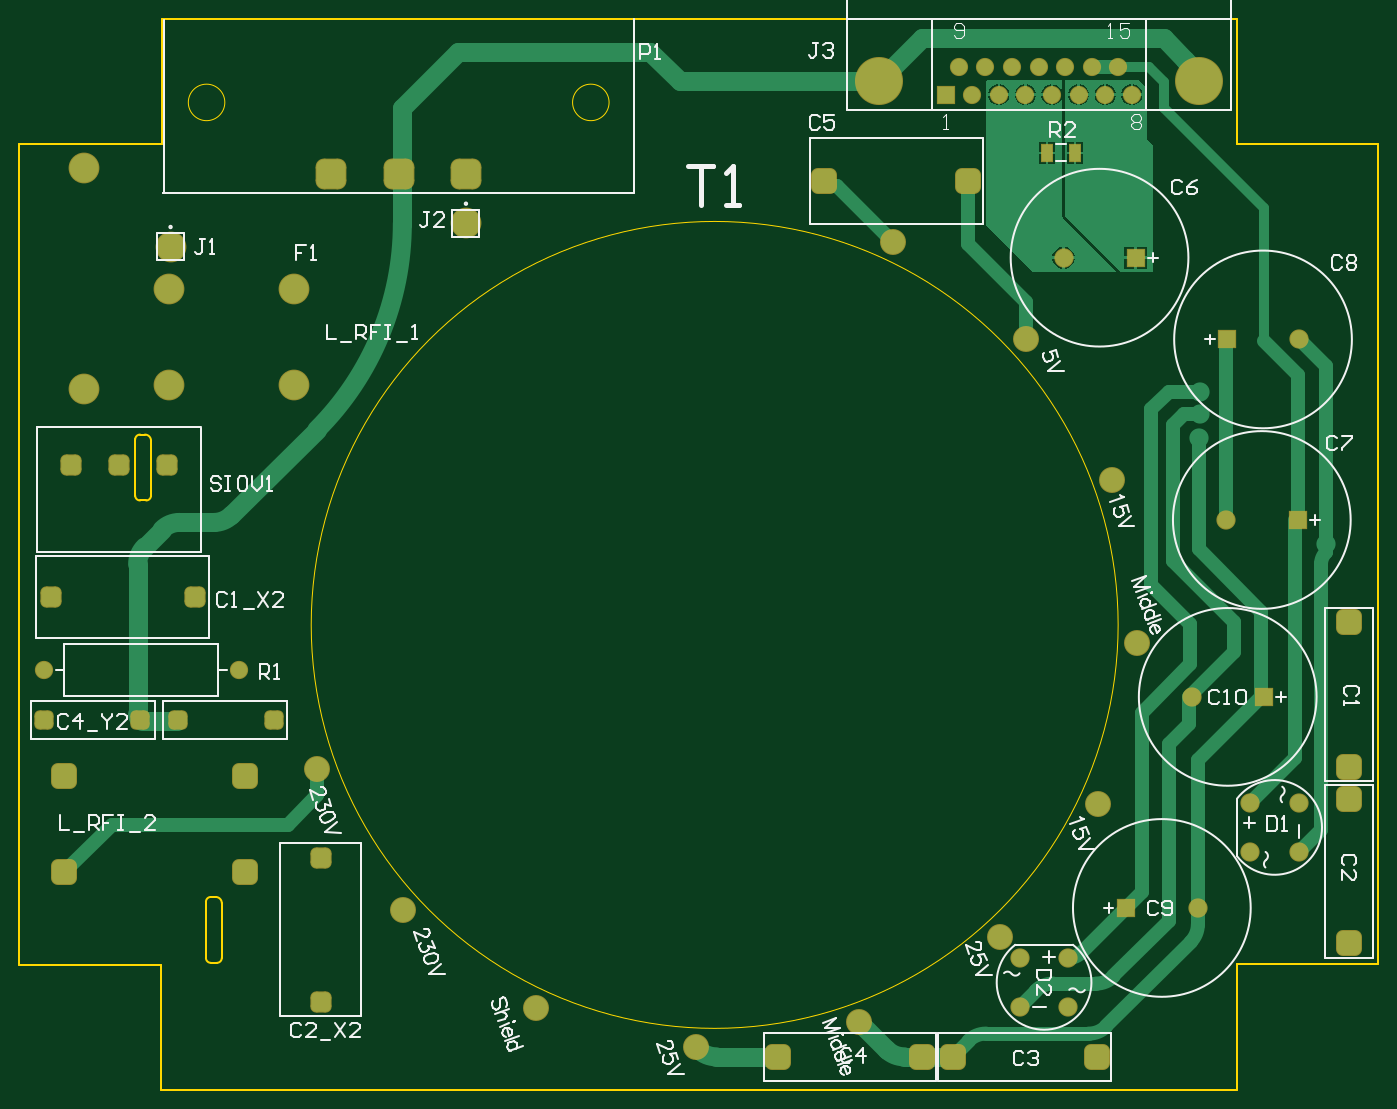
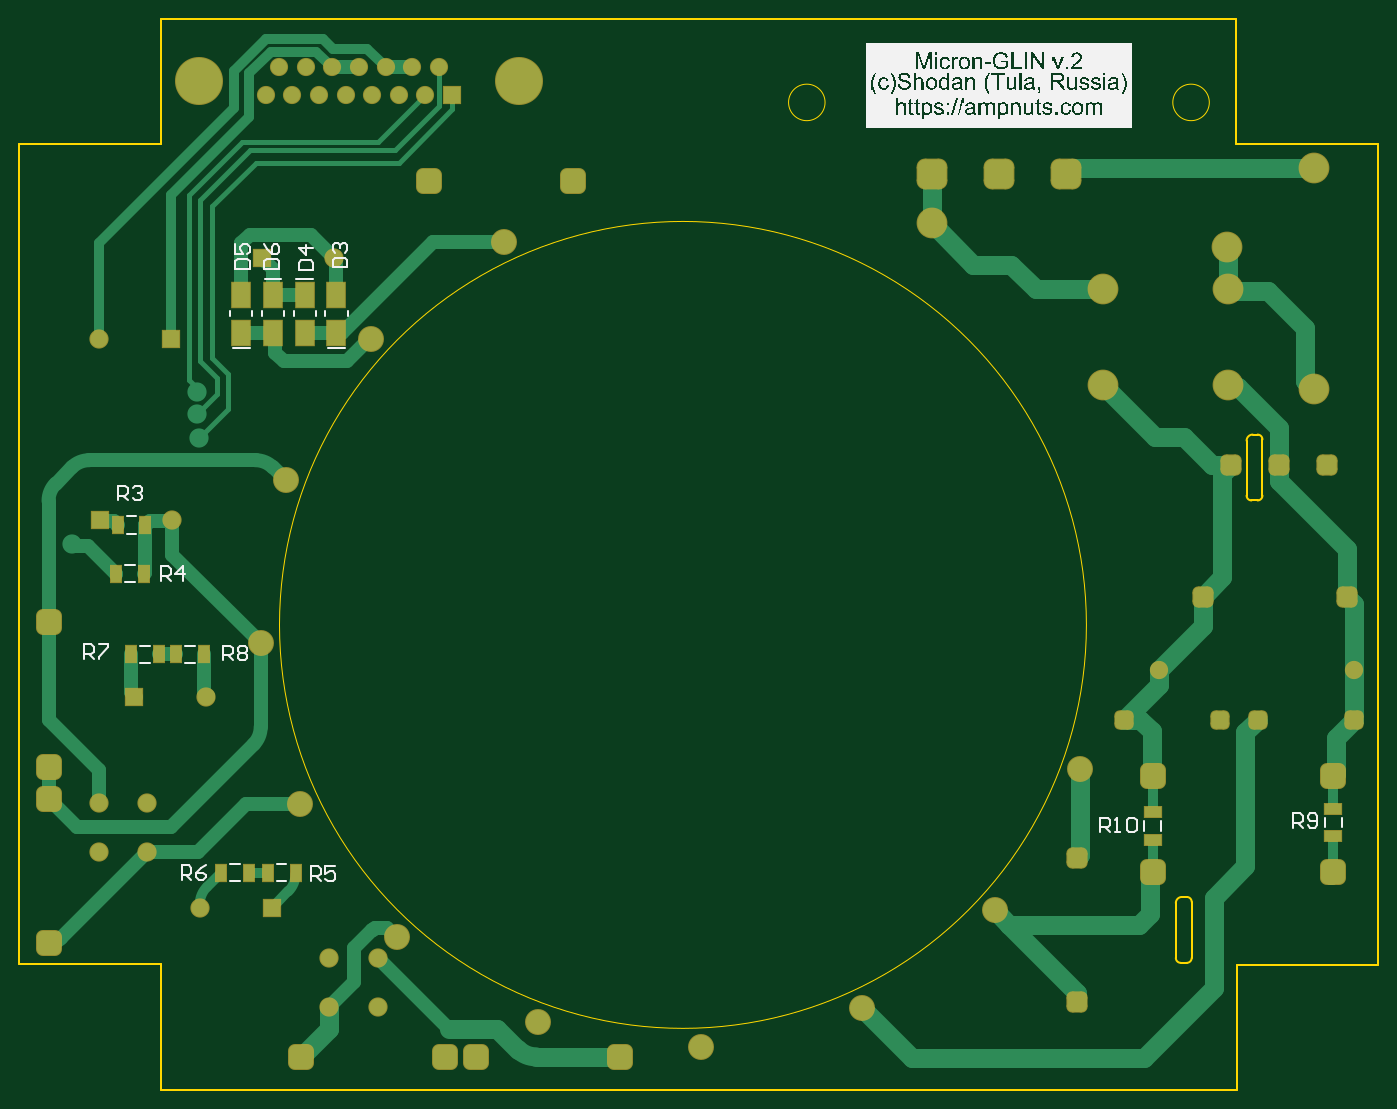
Circuit board: 7 layer files. Board 141.5 x 111.5 mm.
- bottom_copper: PCB1.GBL (12079 bytes)
- bottom_silk: PCB1.GBO (156806 bytes)
- bottom_mask: PCB1.GBS (5389 bytes)
- outline: PCB1.GKO (1578 bytes)
- top_copper: PCB1.GTL (14486 bytes)
- top_silk: PCB1.GTO (21513 bytes)
- top_mask: PCB1.GTS (4894 bytes)

=== bottom_copper: PCB1.GBL (12079 bytes, source omitted) ===
=== bottom_silk: PCB1.GBO (156806 bytes, source omitted) ===
=== bottom_mask: PCB1.GBS (5389 bytes, source withheld) ===
=== outline: PCB1.GKO ===
G04*
G04 #@! TF.GenerationSoftware,Altium Limited,Altium Designer,21.8.1 (53)*
G04*
G04 Layer_Color=16711935*
%FSLAX25Y25*%
%MOIN*%
G70*
G04*
G04 #@! TF.SameCoordinates,E78F759E-4530-471A-9806-BC5E2220268D*
G04*
G04*
G04 #@! TF.FilePolarity,Positive*
G04*
G01*
G75*
%ADD12C,0.01000*%
%ADD13C,0.00591*%
D12*
X-195500Y-143000D02*
G03*
X-198000Y-140500I-2500J0D01*
G01*
X-200000D02*
G03*
X-202000Y-142500I0J-2000D01*
G01*
Y-165500D02*
G03*
X-200000Y-167500I2000J0D01*
G01*
X-197500D02*
G03*
X-195500Y-165500I0J2000D01*
G01*
X-226500Y22000D02*
G03*
X-224500Y24000I0J2000D01*
G01*
X-231000D02*
G03*
X-229000Y22000I2000J0D01*
G01*
Y49000D02*
G03*
X-231000Y47000I0J-2000D01*
G01*
X-224500Y46500D02*
G03*
X-227000Y49000I-2500J0D01*
G01*
X-195500Y-152500D02*
Y-143000D01*
X-200000Y-140500D02*
X-198000D01*
X-202000Y-165500D02*
Y-142500D01*
X-200000Y-167500D02*
X-197500D01*
X-195500Y-165500D02*
Y-152500D01*
X-224500Y24000D02*
Y37000D01*
X-229000Y22000D02*
X-226500D01*
X-231000Y24000D02*
Y47000D01*
X-229000Y49000D02*
X-227000D01*
X-224500Y37000D02*
Y46500D01*
X278543Y-168000D02*
X278543Y168000D01*
X-220500Y-219488D02*
X220500D01*
Y168000D02*
X278500D01*
X220500Y-219500D02*
Y-168000D01*
X278500D01*
X-278543Y-168500D02*
X-278543Y168000D01*
X-220000Y219488D02*
X220500Y219488D01*
Y168000D02*
Y219500D01*
X-278500Y168000D02*
X-220000D01*
Y219500D01*
X-220500Y-219500D02*
Y-168500D01*
X-278500D02*
X-220500D01*
D13*
X-36779Y185134D02*
G03*
X-36779Y185134I-7480J0D01*
G01*
X-194260D02*
G03*
X-194260Y185134I-7480J0D01*
G01*
X171854Y-29000D02*
G03*
X171854Y-29000I-165354J0D01*
G01*
M02*

=== top_copper: PCB1.GTL (14486 bytes, source omitted) ===
=== top_silk: PCB1.GTO (21513 bytes, source omitted) ===
=== top_mask: PCB1.GTS (4894 bytes, source withheld) ===
